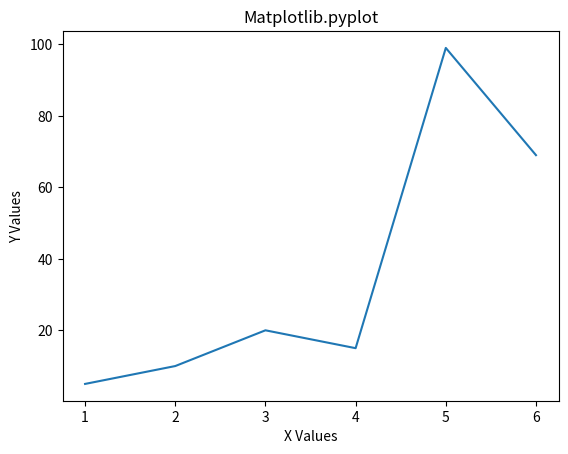

Reproduce this figure in Python.
import matplotlib.pyplot as plt

def main():
    x = [1,2,3,4,5,6]
    y = [5,10,20,15,99,69]

    plt.plot(x,y)

    plt.title("Matplotlib.pyplot")
    plt.xlabel("X Values")
    plt.ylabel("Y Values")

    plt.show()




if __name__ == "__main__":
    main()
